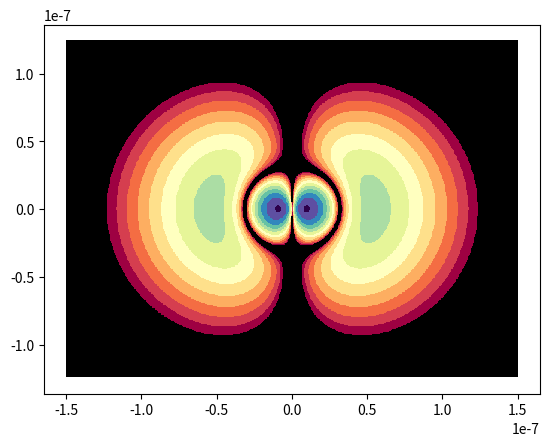

This chart was generated by the following Python code:
#3px orbital plot
# 3px because it has radial and angular nodes and looks cool


import math
import matplotlib.pyplot as plt
import numpy as np
point=','
x=0
res=4 #resolution variable, keep 4 for fast plot, 8 or 16 for higher resolution (16 takes 2 minutes to plot not recommended)
y=10**-7/(res*100)
z=10**-7/(res*100)
#colourss variable contains list of colours for getting a gradient according to probability density
colourss=['#9E0142' ,'#D53E4F', '#F46D43', '#FDAE61' ,'#FEE08B' ,'#FFFFBF', '#E6F598', '#ABDDA4', '#66C2A5', '#3288BD' ,'#5E4FA2','#2D004B']

#to fill in the colours for each pixel according to the probablity density function
for q in range(12):
    ypoints=[]
    zpoints=[]
    for i in range(-124*res+1,124*res,2):
        for j in range(-150*res+1,150*res,2):
            yy=i*y
            zz=j*z
            phi=0
            a0=52.9*10**-10
            e=math.e
            r=(yy*yy+zz*zz)**0.5 #converting x and y to r and theta
            theta=math.asin(zz/r)
            #psi**2 is the probabilty density function
            psi=1/(81*(6*math.pi*a0**5)**0.5)*r/a0*(6-r/a0)*e**(-r/(3*a0))*math.sin(theta)
            if 10**(35+q*0.25-0.25)<psi**2<10**(35+q*0.25+0.25-0.25):
                ypoints.append(yy)
                zpoints.append(zz)
    #plot colour according to value of psi**2
    yp = np.array(ypoints)
    zp = np.array(zpoints)
    plt.plot(zp, yp, point,color=colourss[q])

ypoints=[]
zpoints=[]
# to colour the remaining area black
for i in range(-124*res+1,124*res,2):
    for j in range(-150*res+1,150*res,2):
        yy=i*y
        zz=j*z
        phi=0
        a0=52.9*10**-10
        e=math.e
        r=(yy*yy+zz*zz)**0.5
        theta=math.asin(zz/r)
        psi=1/(81*(6*math.pi*a0**5)**0.5)*r/a0*(6-r/a0)*e**(-r/(3*a0))*math.sin(theta)
        if 10**(35-0.25)>psi**2:
            ypoints.append(yy)
            zpoints.append(zz)

yp = np.array(ypoints)
zp = np.array(zpoints)
#colour the remaining area black
plt.plot(zp, yp, point,color='#000000')

plt.show()


